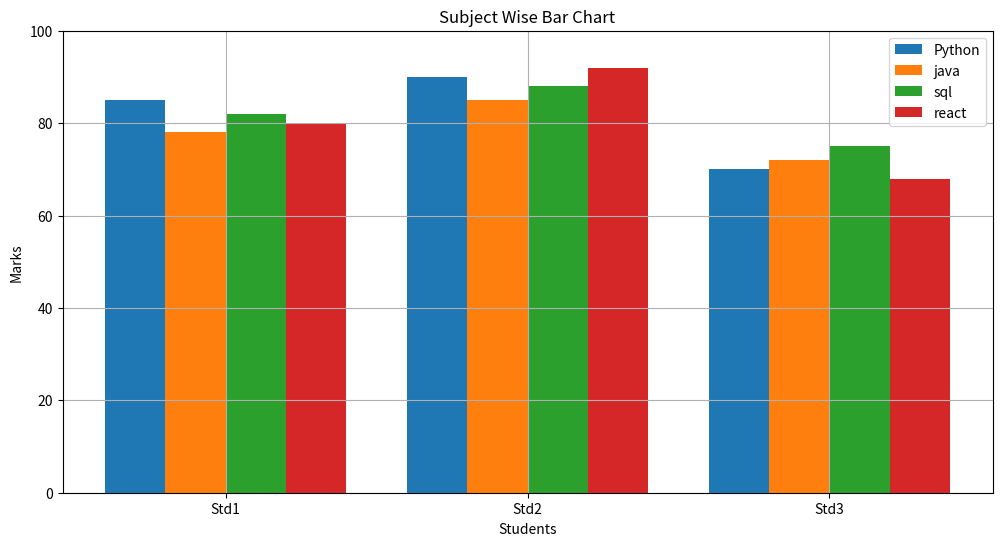

The script that saved this image:
"""
    matplotlib
    **********
        Graphs,plots and Charts
        Ex. lineplot
        Bar Chart
        Pie Chart
        Subplot
        Box Plot
        Histogram
        Heatmap
    pip install mapplotlib

    import matplotlib.pyplot as plt
"""
# Line Plot
# import matplotlib.pyplot as plt
# months = ["January","February","March","April","May","June"]
# std1 = [55,60,65,62,72,80]
# std2 = [65,68,70,75,78,85]
# std3 = [45,50,55,60,58,70]
# plt.figure(figsize=(10,5))
# plt.plot(months,std1,marker="o",linestyle="-",linewidth=2,label="Std1",color="yellow")
# plt.plot(months,std2,marker="s",linestyle="--",linewidth=2,label="Std2")
# plt.plot(months,std3,marker="^",linestyle=":",linewidth=2,label="Std3")
# plt.xlabel("Months")
# plt.ylabel("Marks")
# plt.title("Student Performance")
# plt.xticks(rotation=45)
# plt.ylim(0,100)
# plt.grid()
# plt.legend()
# plt.annotate( "Std1",
#               xy=("June",80),
#               xytext=("May",90),
#               arrowprops=dict(arrowstyle="->") )

# plt.annotate( "Std2",
#               xy=("June",85),
#               xytext=("May",95),
#               arrowprops=dict(arrowstyle="->") )


# plt.savefig("line.png",dpi=300,bbox_inches="tight")

# plt.show()

# Bar Chart
import matplotlib.pyplot as plt
import numpy as np

students = ["Std1","Std2","Std3"]

python_marks = [85,90,70]
java_marks = [78,85,72]
sql_marks= [82,88,75]
react_marks = [80,92,68]

x = np.arange(len(students)) # [0,1,2]

width = 0.2

plt.figure(figsize=(12,6))

plt.bar(x - 1.5 * width,        # [0,1,2] - 0.3 = [-0.3,0.7,1.7]
        python_marks,
        width,
        label="Python")

plt.bar(x - 0.5 * width,        # [0,1,2] - 0.1 = [-0.1,0.9,1.9]
        java_marks,
        width,
        label="java")

plt.bar(x + 0.5 * width,
        sql_marks,
        width,
        label="sql")

plt.bar(x + 1.5 * width,
        react_marks,
        width,
        label="react")

plt.xticks(x,students)

plt.xlabel("Students")

plt.ylabel("Marks")

plt.title("Subject Wise Bar Chart")

plt.ylim(0,100)

plt.grid()

plt.legend()

plt.show()
